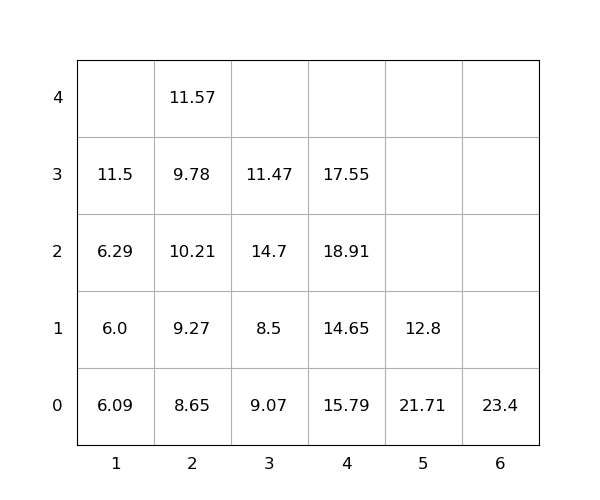

Data behind this chart, as committed beside it:
idx, loc_x, loc_y, loc_z, weight, group, score, seq, reloc, size(ft)
1, 2, 0, 0, 8.65, 0, 8.65, 0, 1.0, 20
2, 3, 0, 0, 9.07, 0, 9.07, 0, 1, 20
3, 4, 0, 0, 15.79, 0, 15.79, 0, 1.0, 20
4, 5, 0, 0, 21.71, 0, 21.71, 1, 1.0, 20
5, 1, 0, 0, 6.09, 0, 6.09, 2, 1.0, 20
6, 3, 0, 1, 8.5, 0, 8.5, 3, 1, 20
7, 3, 0, 2, 14.7, 0, 14.7, 4, 1, 20
8, 2, 0, 1, 9.27, 0, 9.27, 5, 1.0, 20
9, 3, 0, 3, 11.47, 0, 11.47, 6, 1.0, 20
10, 5, 0, 1, 12.8, 0, 12.8, 7, 1.0, 20
11, 1, 0, 1, 6.0, 0, 6.0, 8, 1.0, 20
12, 2, 0, 2, 10.21, 0, 10.21, 9, 1, 20
13, 2, 0, 3, 9.78, 0, 9.78, 10, 1.0, 20
14, 2, 0, 4, 11.57, 0, 11.57, 11, 1.0, 20
15, 6, 0, 0, 23.4, 0, 23.4, 12, 0, 20
16, 4, 0, 1, 14.65, 0, 14.65, 13, 1.0, 20
17, 1, 0, 2, 6.29, 0, 6.29, 14, 1.0, 20
18, 1, 0, 3, 11.5, 0, 11.5, 15, 1.0, 20
19, 4, 0, 2, 18.91, 0, 18.91, 16, 1.0, 20
20, 4, 0, 3, 17.55, 0, 17.55, 17, 1.0, 20
